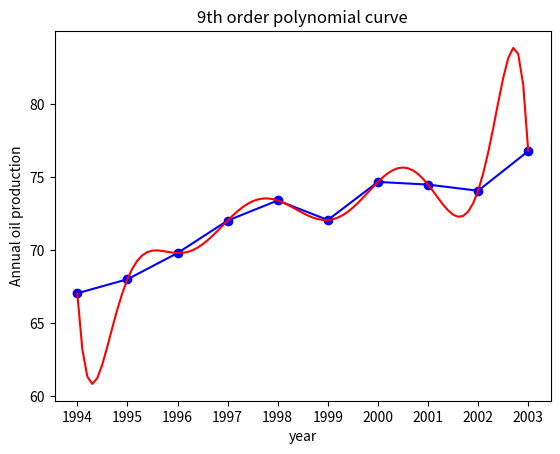

Write Python code to recreate this figure.
import numpy as np
import matplotlib.pyplot as plt
# 拉格朗日多项式插值函数
def Lagrange(x, y, a):
    result = 0.0
    for i in range(len(y)):
        t = y[i]
        for j in range(len(y)):
            if i != j:
                t *= (a - x[j]) / [x[i] - x[j]]
        result += t
    return result

# 输入表格数据
x = np.array(range(1994,2004))
y = np.array([67.052, 68.008, 69.803, 72.024, 73.400, 72.063, 74.669, 74.487, 74.065, 76.777])
# 画出源数据图像
plt.title('9th order polynomial curve')
plt.ylabel('Annual oil production')
plt.xlabel('year')

plt.xticks(x)
plt.plot(x, y, "b-o")
# 使用插值多项式描述这些数据图像
x1 = np.array(np.arange(1994,2003.1,0.1))
y1 = np.zeros(len(x1))
for i in range(len(x1)):
    y1[i]=Lagrange(x, y, x1[i])
plt.plot(x1, y1, "r-")
plt.show()
# 通过该模型预测2010年的产量
y0 = Lagrange(x,y,2010)
print("2010年产量为：", y0[0])